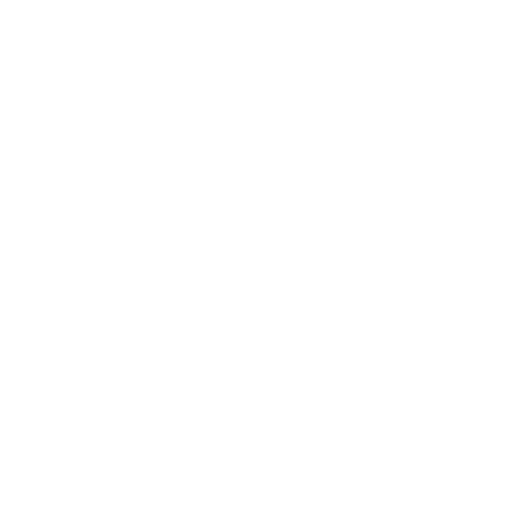
t = 0.00 s
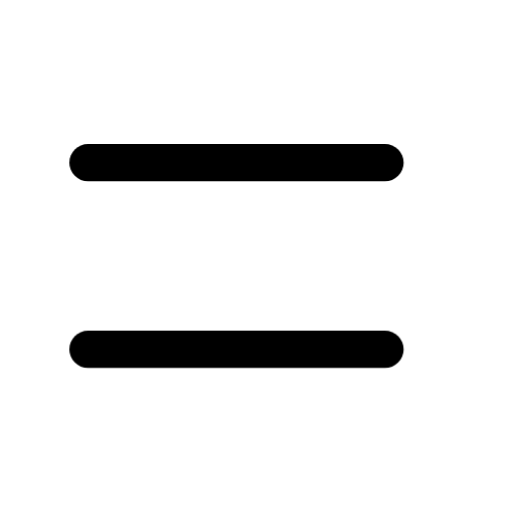
t = 0.48 s
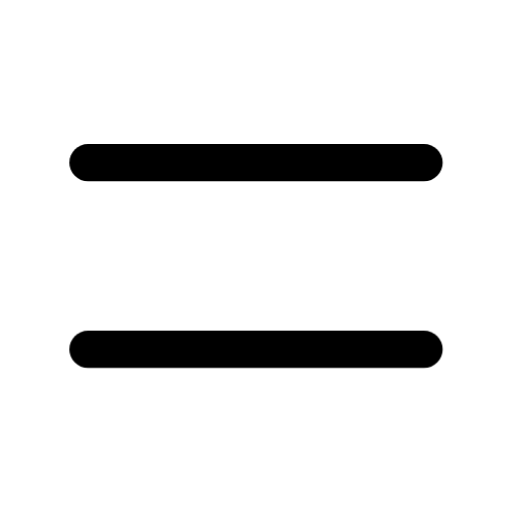
t = 0.95 s
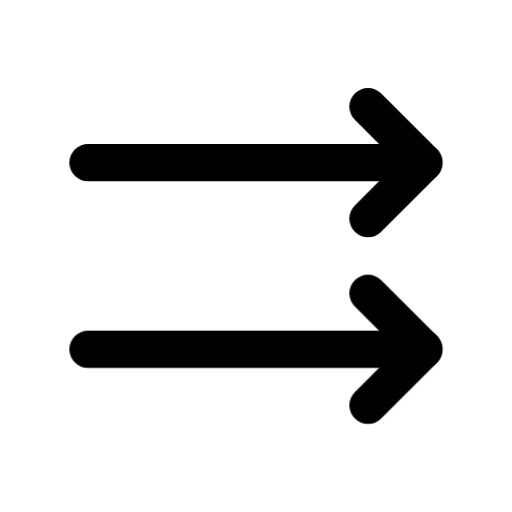
t = 1.30 s
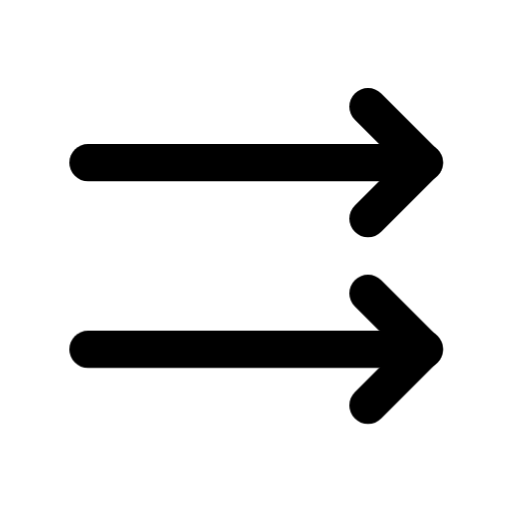
t = 1.87 s
t = 2.10 s: frame unchanged from t = 1.87 s, image omitted

The animated SVG that drew these frames (rendered in a browser with its animation timeline set to each time). Animation: 2 CSS @keyframes rules; one cycle of 2.65 s, repeats indefinitely.

<svg xmlns="http://www.w3.org/2000/svg" width="24" height="24" fill="none" stroke="currentColor" stroke-linecap="round" stroke-linejoin="round" stroke-width="2" viewBox="0 0 24 24">
    <!-- Generated by scripts/icon-expansion/generate.mjs -->
    <!-- Adapted from Tabler Icons 3.34.1.
MIT License

Copyright (c) 2020-2024 Paweł Kuna

Permission is hereby granted, free of charge, to any person obtaining a copy
of this software and associated documentation files (the "Software"), to deal
in the Software without restriction, including without limitation the rights
to use, copy, modify, merge, publish, distribute, sublicense, and/or sell
copies of the Software, and to permit persons to whom the Software is
furnished to do so, subject to the following conditions:

The above copyright notice and this permission notice shall be included in all
copies or substantial portions of the Software.

THE SOFTWARE IS PROVIDED "AS IS", WITHOUT WARRANTY OF ANY KIND, EXPRESS OR
IMPLIED, INCLUDING BUT NOT LIMITED TO THE WARRANTIES OF MERCHANTABILITY,
FITNESS FOR A PARTICULAR PURPOSE AND NONINFRINGEMENT. IN NO EVENT SHALL THE
AUTHORS OR COPYRIGHT HOLDERS BE LIABLE FOR ANY CLAIM, DAMAGES OR OTHER
LIABILITY, WHETHER IN AN ACTION OF CONTRACT, TORT OR OTHERWISE, ARISING FROM,
OUT OF OR IN CONNECTION WITH THE SOFTWARE OR THE USE OR OTHER DEALINGS IN THE
SOFTWARE. -->
    <!-- Motion: trace the route from its origin to the destination, then finish the arrowhead. -->
    <style>
        @media (prefers-reduced-motion: no-preference) {
            [data-ira-arrow-reveal="arrows-right"] [data-ink] { stroke-dasharray: 1 1; }
            @keyframes ira-arrow-arrows-right-shaft-back { 0% { stroke-dashoffset: -1; opacity: 0; } 0.4% { opacity: 1; } 36%, 88% { stroke-dashoffset: 0; opacity: 1; } 100% { stroke-dashoffset: 0; opacity: 0; } }
            [data-ira-arrow-reveal="arrows-right"] [data-ink="shaft-back"] { animation: ira-arrow-arrows-right-shaft-back 2.65s cubic-bezier(.25,.65,.35,1) infinite; }
            @keyframes ira-arrow-arrows-right-tip { 0%, 36% { stroke-dashoffset: 1; opacity: 0; } 36.4% { opacity: 1; } 53%, 88% { stroke-dashoffset: 0; opacity: 1; } 100% { stroke-dashoffset: 0; opacity: 0; } }
            [data-ira-arrow-reveal="arrows-right"] [data-ink="tip"] { animation: ira-arrow-arrows-right-tip 2.65s cubic-bezier(.25,.65,.35,1) infinite; }
        }
    </style>
    <g data-ira-arrow-reveal="arrows-right"><g transform="translate(1.5 1.5) scale(.875)"><path data-ink="tip" pathLength="1" d="M18 4L21 7"/><path data-ink="tip" pathLength="1" d="M18 10L21 7"/><path data-ink="tip" pathLength="1" d="M18 14L21 17"/><path data-ink="tip" pathLength="1" d="M18 20L21 17"/><path data-ink="shaft-back" pathLength="1" d="M21 7H3"/><path data-ink="shaft-back" pathLength="1" d="M21 17H3"/></g></g>
</svg>
